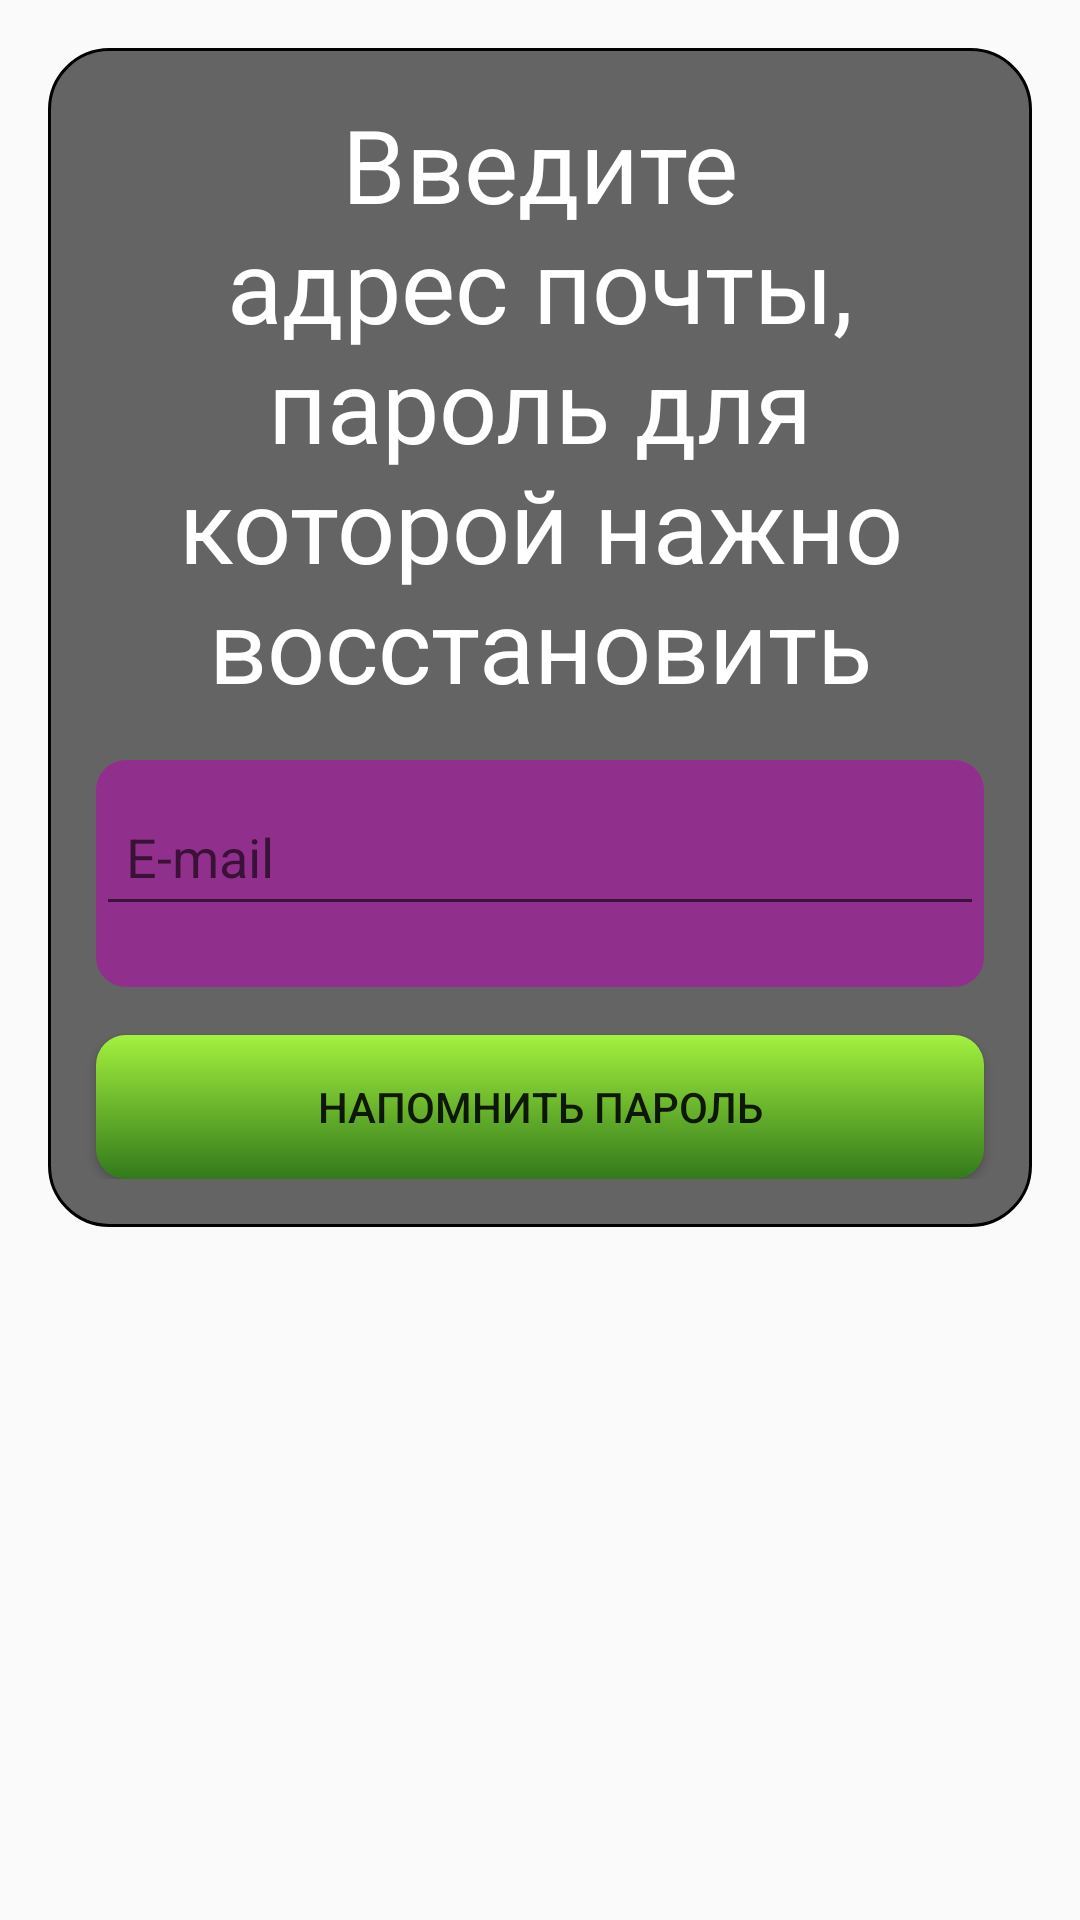

Write the Android layout XML for this screen, with the resource values it uses.
<!-- AndroidManifest.xml: application theme AppTheme -->
<!-- res/layout/fragment_forgot_pass.xml -->
<?xml version="1.0" encoding="utf-8"?>
<ScrollView
        xmlns:android="http://schemas.android.com/apk/res/android"
        xmlns:app="http://schemas.android.com/apk/res-auto"
        android:orientation="vertical"
        android:layout_width="match_parent"
        android:layout_height="match_parent">

    <androidx.constraintlayout.widget.ConstraintLayout
            android:layout_width="match_parent"
            android:layout_height="wrap_content"
            android:layout_margin="@dimen/margin_x1"
            android:paddingBottom="@dimen/margin_x1"
            android:background="@drawable/rectangle_background_login">

        <TextView
                android:layout_width="match_parent"
                android:layout_height="wrap_content"
                android:text="@string/text_email_remind_pass"
                android:textAppearance="@style/HeaderText"
                android:textAlignment="center"
                android:layout_margin="@dimen/margin_x1"
                app:layout_constraintTop_toTopOf="parent"
                android:id="@+id/tv_header_text"
                android:textColor="@color/colorWhite"/>

        <com.google.android.material.textfield.TextInputLayout
                android:id="@+id/layout_user_mail_remind_pass"
                android:layout_width="0dp"
                android:layout_height="wrap_content"
                app:layout_constraintTop_toBottomOf="@id/tv_header_text"
                app:layout_constraintStart_toStartOf="parent"
                app:layout_constraintEnd_toEndOf="parent"
                android:layout_marginTop="@dimen/margin_x1"
                android:layout_marginBottom="@dimen/margin_x1"
                android:layout_marginStart="@dimen/margin_x1"
                android:layout_marginEnd="@dimen/margin_x1"
                android:background="@drawable/rectangle_email"
                app:errorEnabled="true">

            <com.google.android.material.textfield.TextInputEditText
                    android:id="@+id/edit_text_user_mail_remind_pass"
                    android:layout_width="match_parent"
                    android:layout_height="match_parent"
                    android:paddingTop="@dimen/padding_edit_text_top"
                    android:paddingBottom="@dimen/padding_edit_text_top"
                    android:padding="@dimen/padding_edit_text_top"
                    android:paddingEnd="@dimen/padding_edit_text_top"
                    android:paddingStart="@dimen/padding_edit_text_top"
                    android:hint="@string/text_email_hint"
                    android:inputType="textEmailAddress"/>

        </com.google.android.material.textfield.TextInputLayout>

        <Button
                android:layout_width="match_parent"
                android:layout_height="wrap_content"
                android:text="@string/text_btn_pass_reminder"
                app:layout_constraintTop_toBottomOf="@id/layout_user_mail_remind_pass"
                android:layout_margin="@dimen/margin_x1"
                android:id="@+id/btn_remind_pass"
                android:background="@drawable/rectangle_btn_login"
                android:padding="0dp"/>

    </androidx.constraintlayout.widget.ConstraintLayout>

</ScrollView>
<!-- resources referenced by this layout -->
<resources>
  <color name="colorWhite">#ffffff</color>
  <dimen name="margin_x1">16dp</dimen>
  <dimen name="padding_edit_text_top">10dp</dimen>
  <!-- drawable rectangle_background_login (drawable) -->
  <?xml version="1.0" encoding="utf-8"?>
  <selector
          xmlns:android="http://schemas.android.com/apk/res/android">
      <item>
          <shape>
              <solid android:color="@color/colorTransparentBlack3"/>
              <corners android:radius="20dp" />
              <stroke android:color="@color/colorBlack"
                      android:width="1dp"/>
          </shape>
      </item>
  </selector>
  <!-- drawable rectangle_btn_login (drawable) -->
  <?xml version="1.0" encoding="utf-8"?>
  <selector
          xmlns:android="http://schemas.android.com/apk/res/android">
      <item>
          <shape>
              <gradient
                      android:type="linear"
                      android:endColor="#32791B"
                      android:startColor="#A3F13D"
                      android:angle="270"/>
              <corners
                      android:radius="10dp"/>
          </shape>
      </item>
  </selector>
  <!-- drawable rectangle_email (drawable) -->
  <?xml version="1.0" encoding="utf-8"?>
  <selector
          xmlns:android="http://schemas.android.com/apk/res/android">
      <item>
          <shape>
              <solid android:color="#88B902B0"/>
              <corners android:radius="10.0dip"/>
          </shape>
      </item>
  </selector>
  <string name="text_btn_pass_reminder">Напомнить пароль</string>
  <string name="text_email_hint">E-mail</string>
  <string name="text_email_remind_pass">Введите адрес почты, пароль для которой нажно восстановить</string>
  <style name="HeaderText">
          <item name="android:textColor">@color/colorBlack</item>
          <item name="android:textSize">34sp</item>
      </style>
  <style name="AppTheme" parent="Theme.AppCompat.Light.NoActionBar">
          
          <item name="colorPrimary">@color/colorPrimary</item>
          <item name="colorPrimaryDark">@color/colorPrimaryDark</item>
          <item name="colorAccent">@color/colorAccent</item>
      </style>
  <color name="colorTransparentBlack3">#99000000</color>
  <color name="colorBlack">#000000</color>
  <color name="colorPrimary">#008577</color>
  <color name="colorPrimaryDark">#00574B</color>
  <color name="colorAccent">#D81B60</color>
</resources>
